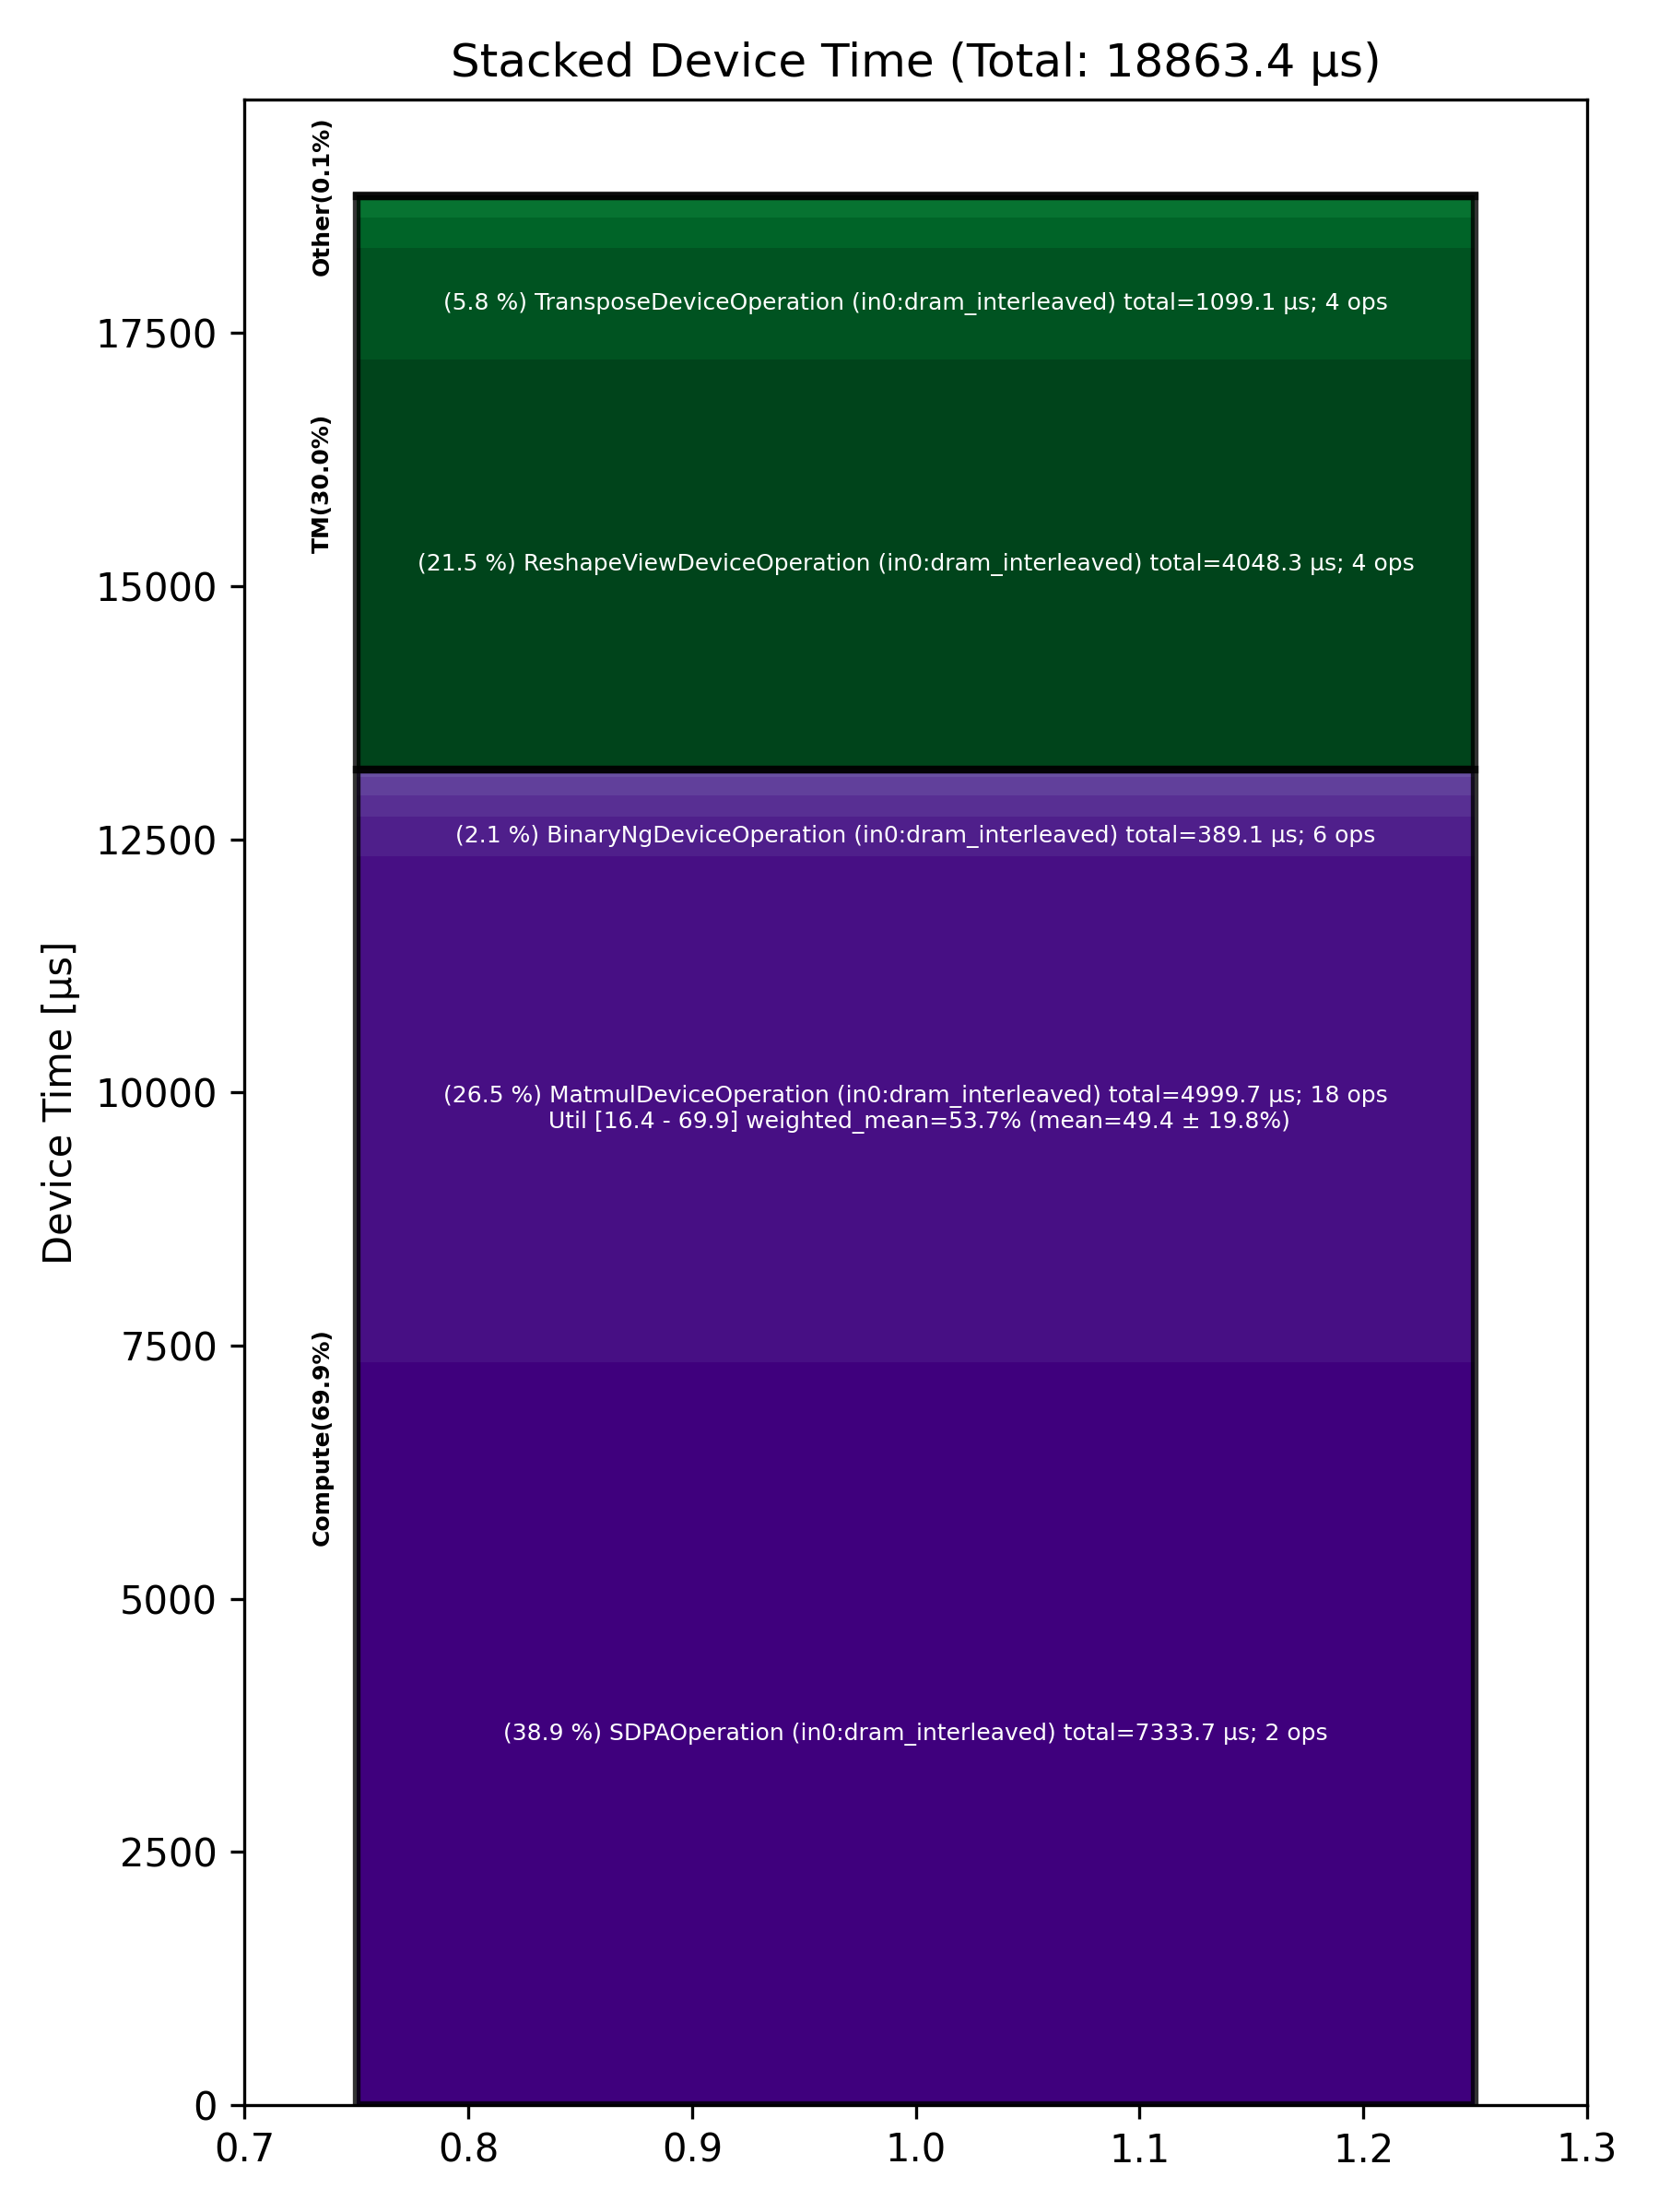

Values plotted in this chart, from the file beside it:
Total % [%], Op Code, Device Time Sum [μs], Op Count, Op Category, Min FLOPs [%], Max FLOPs [%], Mean FLOPs [%], Std FLOPs [%], Weighted Mean FLOPs [%]
38.88, SDPAOperation (in0:dram_interleaved), 7334, 2, Compute, , , , , 
26.50, MatmulDeviceOperation (in0:dram_interlea…, 5000, 18, Compute, 16.44, 69.90, 49.39, 19.76, 53.74
21.46, ReshapeViewDeviceOperation (in0:dram_int…, 4048, 4, TM, , , , , 
5.83, TransposeDeviceOperation (in0:dram_inter…, 1099, 4, TM, , , , , 
2.06, BinaryNgDeviceOperation (in0:dram_interl…, 389.1, 6, Compute, , , , , 
1.61, ConcatDeviceOperation (in0:dram_interlea…, 304.5, 5, TM, , , , , 
1.10, LayerNormDeviceOperation (in0:dram_inter…, 208, 8, Compute, , , , , 
1.10, SliceDeviceOperation (in0:dram_interleav…, 206.6, 16, TM, , , , , 
1.00, UnaryDeviceOperation (in0:dram_interleav…, 189.5, 2, Compute, , , , , 
0.38, RotaryEmbeddingLlamaDeviceOperation (in0…, 71.55, 4, Compute, , , , , 
0.07, PagedFillCacheDeviceOperation (in0:dram_…, 13.41, 2, Other, , , , , 
